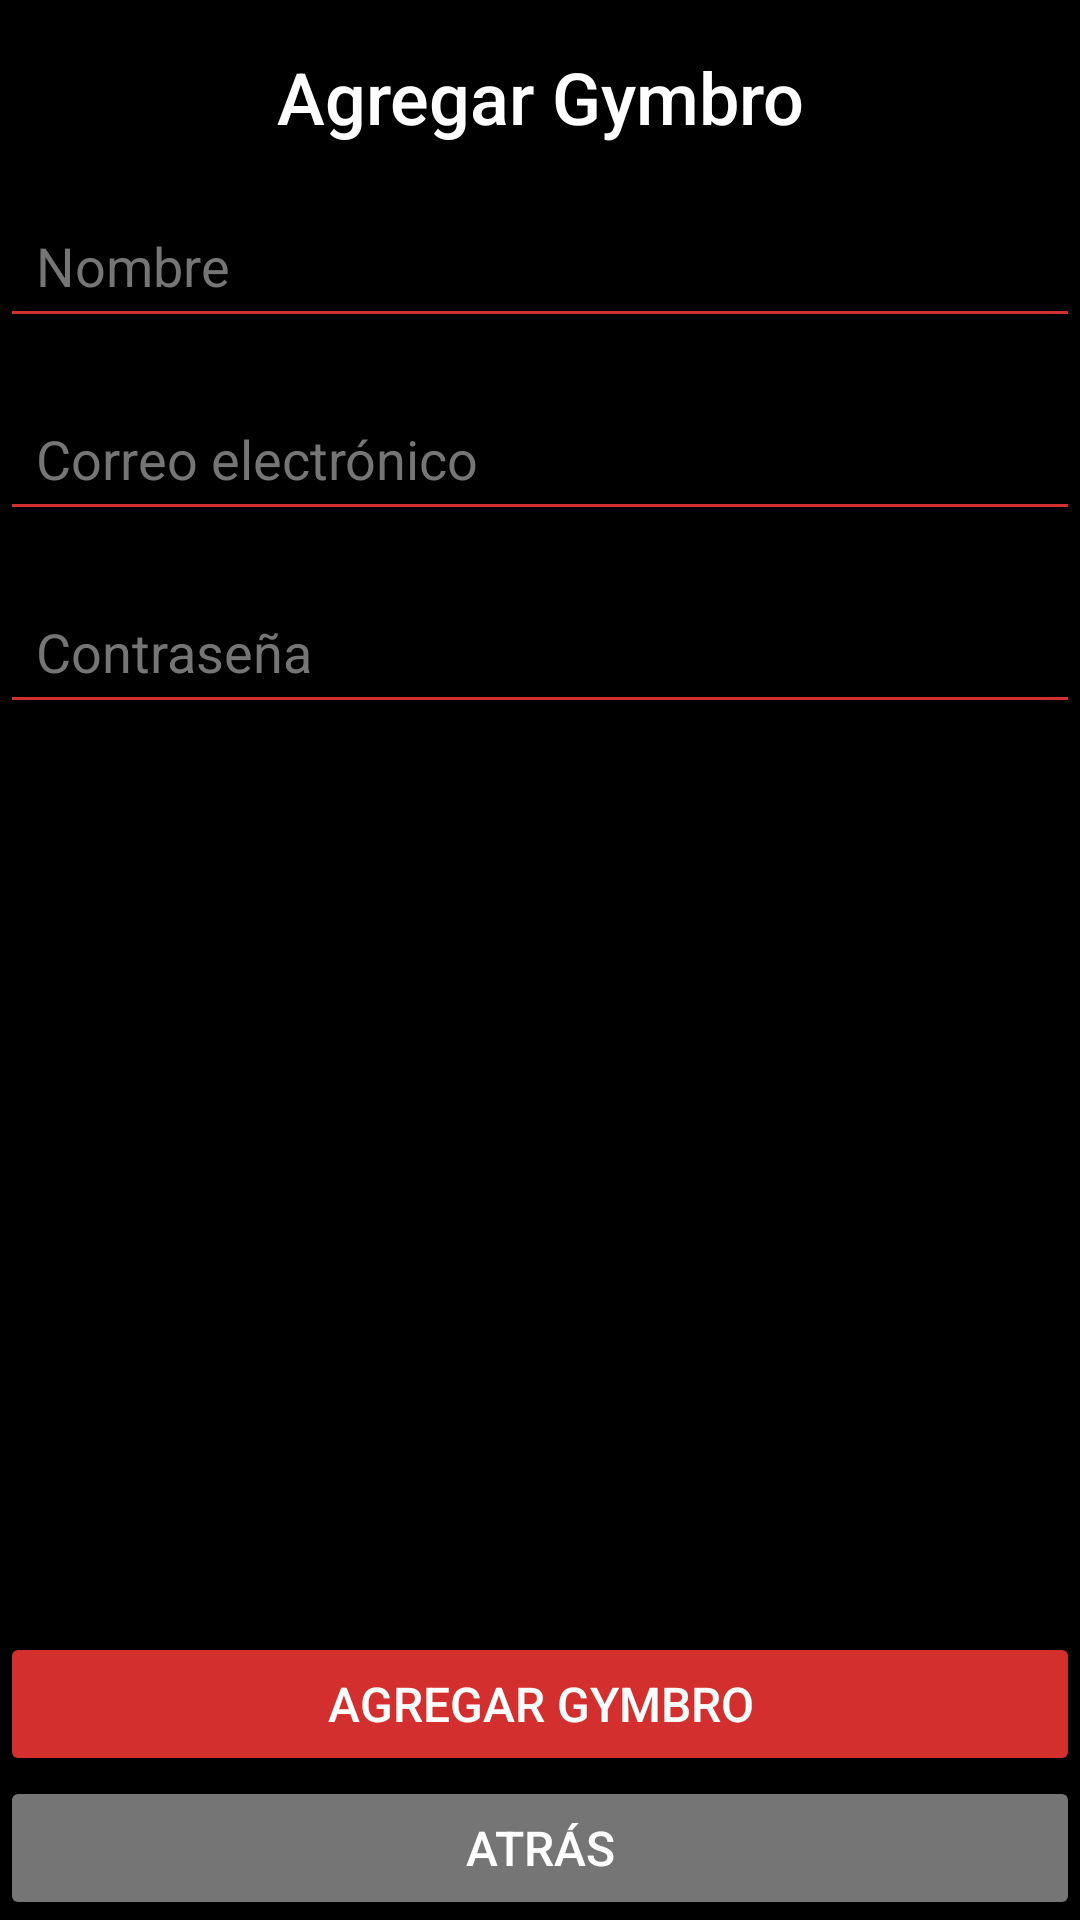

Produce the Android XML layout that renders to this screen, including the resource entries it uses.
<!-- AndroidManifest.xml: application theme Theme.GymBroJava -->
<!-- res/layout/activity_agregar_gymbro.xml -->
<?xml version="1.0" encoding="utf-8"?>
<androidx.constraintlayout.widget.ConstraintLayout
    xmlns:android="http://schemas.android.com/apk/res/android"
    xmlns:app="http://schemas.android.com/apk/res-auto"
    xmlns:tools="http://schemas.android.com/tools"
    android:id="@+id/main"
    android:layout_width="match_parent"
    android:layout_height="match_parent"
    android:background="#000000"
    tools:context=".AgregarGymbroActivity">

    <TextView
        android:id="@+id/textView"
        android:layout_width="0dp"
        android:layout_height="wrap_content"
        android:fontFamily="sans-serif-medium"
        android:text="Agregar Gymbro"
        android:textColor="#FFFFFF"
        android:textSize="24sp"
        android:gravity="center"
        app:layout_constraintTop_toTopOf="parent"
        app:layout_constraintBottom_toTopOf="@+id/editTextNombre"
        app:layout_constraintStart_toStartOf="parent"
        app:layout_constraintEnd_toEndOf="parent"
        android:layout_marginTop="16dp"
        android:layout_marginBottom="16dp"/>

    <EditText
        android:id="@+id/editTextNombre"
        android:layout_width="0dp"
        android:layout_height="wrap_content"
        android:layout_marginTop="16dp"
        android:backgroundTint="#D32F2F"
        android:hint="Nombre"
        android:inputType="text"
        android:padding="12dp"
        android:textColor="#FFFFFF"
        android:textColorHint="#757575"
        app:layout_constraintEnd_toEndOf="parent"
        app:layout_constraintStart_toStartOf="parent"
        app:layout_constraintTop_toBottomOf="@id/textView" />

    <EditText
        android:id="@+id/editTextCorreo"
        android:layout_width="0dp"
        android:layout_height="wrap_content"
        android:layout_marginTop="16dp"
        android:backgroundTint="#D32F2F"
        android:hint="Correo electrónico"
        android:inputType="textEmailAddress"
        android:padding="12dp"
        android:textColor="#FFFFFF"
        android:textColorHint="#757575"
        app:layout_constraintEnd_toEndOf="parent"
        app:layout_constraintStart_toStartOf="parent"
        app:layout_constraintTop_toBottomOf="@id/editTextNombre" />

    <EditText
        android:id="@+id/editTextContrasena"
        android:layout_width="0dp"
        android:layout_height="wrap_content"
        android:layout_marginTop="16dp"
        android:backgroundTint="#D32F2F"
        android:hint="Contraseña"
        android:inputType="textPassword"
        android:padding="12dp"
        android:textColor="#FFFFFF"
        android:textColorHint="#757575"
        app:layout_constraintEnd_toEndOf="parent"
        app:layout_constraintStart_toStartOf="parent"
        app:layout_constraintTop_toBottomOf="@id/editTextCorreo" />



    <Button
        android:id="@+id/buttonAgregarGymbro"
        android:layout_width="match_parent"
        android:layout_height="wrap_content"
        android:backgroundTint="#D32F2F"
        android:fontFamily="sans-serif-medium"
        android:padding="12dp"
        android:text="Agregar Gymbro"
        android:textColor="#FFFFFF"
        android:textSize="16sp"
        app:layout_constraintBottom_toTopOf="@+id/buttonAtras" />

    <Button
        android:id="@+id/buttonAtras"
        android:layout_width="match_parent"
        android:layout_height="wrap_content"
        android:backgroundTint="#757575"
        android:fontFamily="sans-serif-medium"
        android:padding="12dp"
        android:text="Atrás"
        android:textColor="#FFFFFF"
        android:textSize="16sp"
        android:onClick="openPantallaInicio"
        app:layout_constraintBottom_toBottomOf="parent" />

</androidx.constraintlayout.widget.ConstraintLayout>
<!-- resources referenced by this layout -->
<resources>
  <style name="Theme.GymBroJava" parent="Base.Theme.GymBroJava" />
  <style name="Base.Theme.GymBroJava" parent="Theme.Material3.DayNight.NoActionBar">
          
          
      </style>
</resources>
